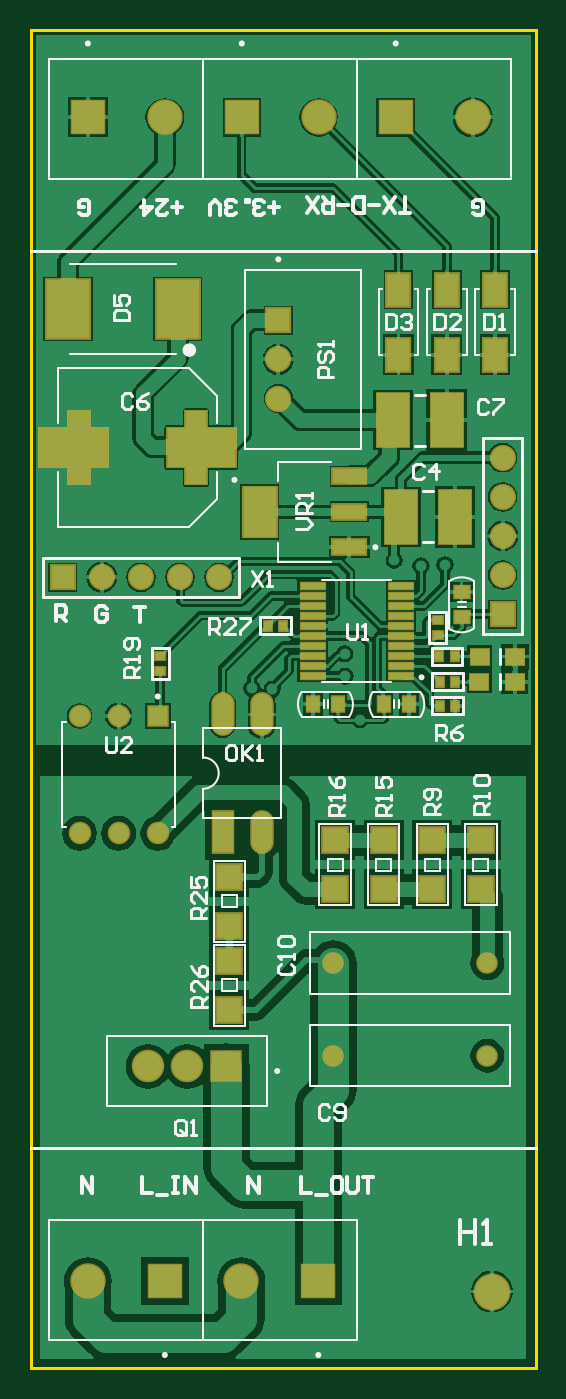
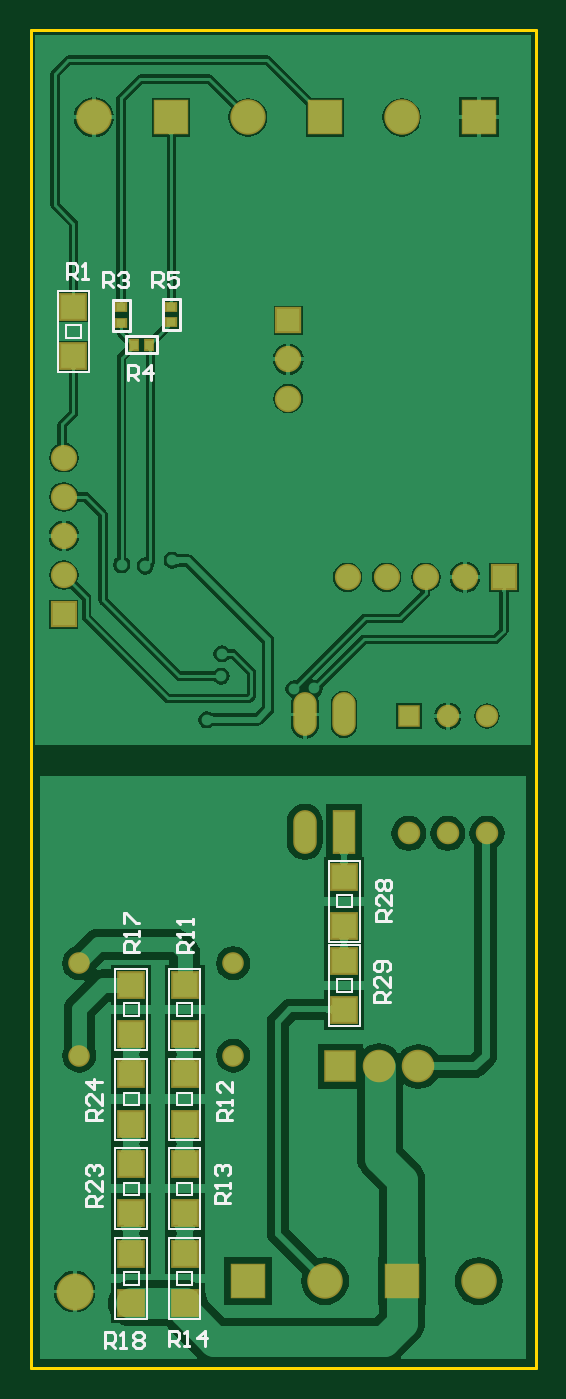
Circuit board: 9 layer files. Board 32.8 x 86.9 mm.
- bottom_copper: dimmer.GBL (42785 bytes)
- bottom_silk: dimmer.GBO (7279 bytes)
- paste: dimmer.GBP (758 bytes)
- bottom_mask: dimmer.GBS (1927 bytes)
- outline: dimmer.GKO (249 bytes)
- top_copper: dimmer.GTL (62927 bytes)
- top_silk: dimmer.GTO (16022 bytes)
- paste: dimmer.GTP (2175 bytes)
- top_mask: dimmer.GTS (3336 bytes)

=== bottom_copper: dimmer.GBL (42785 bytes, source omitted) ===
=== bottom_silk: dimmer.GBO (7279 bytes, source omitted) ===
=== paste: dimmer.GBP ===
G04*
G04 #@! TF.GenerationSoftware,Altium Limited,Altium Designer,20.0.13 (296)*
G04*
G04 Layer_Color=128*
%FSLAX44Y44*%
%MOMM*%
G71*
G01*
G75*
%ADD17R,0.6000X0.5000*%
%ADD19R,0.5000X0.6000*%
%ADD25R,1.6000X1.6000*%
D17*
X269250Y679000D02*
D03*
Y689000D02*
D03*
X236750Y679250D02*
D03*
Y689250D02*
D03*
D19*
X251250Y664750D02*
D03*
X261250D02*
D03*
D25*
X300250Y657500D02*
D03*
Y689500D02*
D03*
X124250Y232500D02*
D03*
Y264500D02*
D03*
Y287250D02*
D03*
Y319250D02*
D03*
X228000Y249000D02*
D03*
Y217000D02*
D03*
Y190750D02*
D03*
Y158750D02*
D03*
Y132500D02*
D03*
Y100500D02*
D03*
Y74250D02*
D03*
Y42250D02*
D03*
X262750D02*
D03*
Y74250D02*
D03*
Y100500D02*
D03*
Y132500D02*
D03*
X262750Y249000D02*
D03*
Y217000D02*
D03*
Y190750D02*
D03*
Y158750D02*
D03*
M02*

=== bottom_mask: dimmer.GBS ===
G04*
G04 #@! TF.GenerationSoftware,Altium Limited,Altium Designer,20.0.13 (296)*
G04*
G04 Layer_Color=16711935*
%FSLAX44Y44*%
%MOMM*%
G71*
G01*
G75*
%ADD29R,0.8032X0.7032*%
%ADD31R,0.7032X0.8032*%
%ADD37R,1.8032X1.8032*%
%ADD40C,2.4032*%
%ADD41R,1.4632X1.4632*%
%ADD42C,1.4632*%
%ADD43O,1.5240X2.8448*%
%ADD44R,1.5240X2.8448*%
%ADD45R,1.7032X1.7032*%
%ADD46C,1.7032*%
%ADD47R,1.7112X1.7112*%
%ADD48C,1.7112*%
%ADD49R,1.7032X1.7032*%
%ADD50C,2.1132*%
%ADD51R,2.1132X2.1132*%
%ADD52C,1.4032*%
%ADD53R,2.3032X2.3032*%
%ADD54C,2.3032*%
D29*
X269250Y679000D02*
D03*
Y689000D02*
D03*
X236750Y679250D02*
D03*
Y689250D02*
D03*
D31*
X251250Y664750D02*
D03*
X261250D02*
D03*
D37*
X300250Y657500D02*
D03*
Y689500D02*
D03*
X124250Y232500D02*
D03*
Y264500D02*
D03*
Y287250D02*
D03*
Y319250D02*
D03*
X228000Y249000D02*
D03*
Y217000D02*
D03*
Y190750D02*
D03*
Y158750D02*
D03*
Y132500D02*
D03*
Y100500D02*
D03*
Y74250D02*
D03*
Y42250D02*
D03*
X262750D02*
D03*
Y74250D02*
D03*
Y100500D02*
D03*
Y132500D02*
D03*
X262750Y249000D02*
D03*
Y217000D02*
D03*
Y190750D02*
D03*
Y158750D02*
D03*
D40*
X299500Y49750D02*
D03*
D41*
X82400Y423600D02*
D03*
D42*
X57000D02*
D03*
X31600D02*
D03*
Y347400D02*
D03*
X57000D02*
D03*
X82400D02*
D03*
D43*
X124550Y424600D02*
D03*
X149950D02*
D03*
Y348400D02*
D03*
D44*
X124550D02*
D03*
D45*
X20600Y513750D02*
D03*
D46*
X46000D02*
D03*
X71400D02*
D03*
X96800D02*
D03*
X122200D02*
D03*
X306500Y515200D02*
D03*
Y540600D02*
D03*
Y566000D02*
D03*
Y591400D02*
D03*
D47*
X160750Y680650D02*
D03*
D48*
Y655250D02*
D03*
Y629850D02*
D03*
D49*
X306500Y489800D02*
D03*
D50*
X76200Y196000D02*
D03*
X101600D02*
D03*
D51*
X127000D02*
D03*
D52*
X196500Y203000D02*
D03*
X296500D02*
D03*
Y263000D02*
D03*
X196500D02*
D03*
D53*
X137000Y812500D02*
D03*
X237000D02*
D03*
X87000Y56500D02*
D03*
X186750D02*
D03*
X37000Y812500D02*
D03*
D54*
X187000D02*
D03*
X287000D02*
D03*
X37000Y56500D02*
D03*
X136750D02*
D03*
X87000Y812500D02*
D03*
M02*

=== outline: dimmer.GKO ===
G04*
G04 #@! TF.GenerationSoftware,Altium Limited,Altium Designer,20.0.13 (296)*
G04*
G04 Layer_Color=16711935*
%FSLAX44Y44*%
%MOMM*%
G71*
G01*
G75*
%ADD11C,0.2000*%
D11*
X0Y0D02*
X328000D01*
Y869000D01*
X0D02*
X328000D01*
X0Y0D02*
Y869000D01*
M02*

=== top_copper: dimmer.GTL (62927 bytes, source omitted) ===
=== top_silk: dimmer.GTO (16022 bytes, source omitted) ===
=== paste: dimmer.GTP ===
G04*
G04 #@! TF.GenerationSoftware,Altium Limited,Altium Designer,20.0.13 (296)*
G04*
G04 Layer_Color=8421504*
%FSLAX44Y44*%
%MOMM*%
G71*
G01*
G75*
%ADD16R,1.5000X2.1200*%
%ADD17R,0.6000X0.5000*%
%ADD18R,1.0000X0.8000*%
%ADD19R,0.5000X0.6000*%
%ADD20R,2.7940X3.8100*%
%ADD21R,2.1500X3.5000*%
%ADD22R,2.1500X0.9500*%
%ADD23R,2.1500X3.2500*%
%ADD24R,1.5600X0.4100*%
%ADD25R,1.6000X1.6000*%
%ADD26R,0.8000X1.0000*%
%ADD27R,1.2500X1.1000*%
G36*
X24750Y585500D02*
X5750D01*
Y610500D01*
X24750D01*
Y621500D01*
X37750D01*
Y610500D01*
X49750D01*
Y585500D01*
X37750D01*
Y574500D01*
X24750D01*
Y585500D01*
D02*
G37*
G36*
X100750D02*
X88750D01*
Y610500D01*
X100750D01*
Y621500D01*
X113750D01*
Y610500D01*
X132750D01*
Y585500D01*
X113750D01*
Y574500D01*
X100750D01*
Y585500D01*
D02*
G37*
D16*
X301500Y658350D02*
D03*
Y700650D02*
D03*
X270250Y658350D02*
D03*
Y700650D02*
D03*
X238776Y658350D02*
D03*
Y700650D02*
D03*
D17*
X264250Y476000D02*
D03*
Y486000D02*
D03*
X84000Y462750D02*
D03*
Y452750D02*
D03*
D18*
X279750Y504000D02*
D03*
Y488000D02*
D03*
D19*
X164062Y482313D02*
D03*
X154062D02*
D03*
X275500Y430250D02*
D03*
X265500D02*
D03*
X275250Y462500D02*
D03*
X265250D02*
D03*
X275500Y446000D02*
D03*
X265500D02*
D03*
D20*
X24065Y688000D02*
D03*
X95435D02*
D03*
D21*
X235250Y615750D02*
D03*
X270250D02*
D03*
X275500Y553000D02*
D03*
X240500D02*
D03*
D22*
X206750Y533250D02*
D03*
Y556250D02*
D03*
Y579250D02*
D03*
D23*
X148750Y556250D02*
D03*
D24*
X240550Y449500D02*
D03*
Y456000D02*
D03*
Y462500D02*
D03*
Y469000D02*
D03*
Y475500D02*
D03*
Y482000D02*
D03*
Y488500D02*
D03*
Y495000D02*
D03*
Y501500D02*
D03*
Y508000D02*
D03*
X182950D02*
D03*
Y501500D02*
D03*
Y495000D02*
D03*
Y488500D02*
D03*
Y482000D02*
D03*
Y475500D02*
D03*
Y469000D02*
D03*
Y462500D02*
D03*
Y456000D02*
D03*
Y449500D02*
D03*
D25*
X292500Y343000D02*
D03*
Y311000D02*
D03*
X260833D02*
D03*
Y343000D02*
D03*
X229167D02*
D03*
Y311000D02*
D03*
X197500D02*
D03*
Y343000D02*
D03*
X129000Y287250D02*
D03*
Y319250D02*
D03*
Y232750D02*
D03*
Y264750D02*
D03*
D26*
X245500Y431250D02*
D03*
X229500D02*
D03*
X183500D02*
D03*
X199500D02*
D03*
D27*
X291250Y446000D02*
D03*
X314250D02*
D03*
X291500Y462250D02*
D03*
X314500D02*
D03*
M02*

=== top_mask: dimmer.GTS ===
G04*
G04 #@! TF.GenerationSoftware,Altium Limited,Altium Designer,20.0.13 (296)*
G04*
G04 Layer_Color=8388736*
%FSLAX44Y44*%
%MOMM*%
G71*
G01*
G75*
%ADD28R,1.7032X2.3232*%
%ADD29R,0.8032X0.7032*%
%ADD30R,1.2032X1.0032*%
%ADD31R,0.7032X0.8032*%
%ADD32R,2.9972X4.0132*%
%ADD33R,2.2700X3.6200*%
%ADD34R,2.3532X1.1532*%
%ADD35R,2.3532X3.4532*%
%ADD36R,1.7632X0.6132*%
%ADD37R,1.8032X1.8032*%
%ADD38R,1.0032X1.2032*%
%ADD39R,1.3700X1.2200*%
%ADD40C,2.4032*%
%ADD41R,1.4632X1.4632*%
%ADD42C,1.4632*%
%ADD43O,1.5240X2.8448*%
%ADD44R,1.5240X2.8448*%
%ADD45R,1.7032X1.7032*%
%ADD46C,1.7032*%
%ADD47R,1.7112X1.7112*%
%ADD48C,1.7112*%
%ADD49R,1.7032X1.7032*%
%ADD50C,2.1132*%
%ADD51R,2.1132X2.1132*%
%ADD52C,1.4032*%
%ADD53R,2.3032X2.3032*%
%ADD54C,2.3032*%
G36*
X23750Y584500D02*
X4750D01*
Y611500D01*
X23750D01*
Y622500D01*
X38750D01*
Y611500D01*
X50750D01*
Y584500D01*
X38750D01*
Y573500D01*
X23750D01*
Y584500D01*
D02*
G37*
G36*
X99750D02*
X87750D01*
Y611500D01*
X99750D01*
Y622500D01*
X114750D01*
Y611500D01*
X133750D01*
Y584500D01*
X114750D01*
Y573500D01*
X99750D01*
Y584500D01*
D02*
G37*
D28*
X301500Y658350D02*
D03*
Y700650D02*
D03*
X270250Y658350D02*
D03*
Y700650D02*
D03*
X238776Y658350D02*
D03*
Y700650D02*
D03*
D29*
X264250Y476000D02*
D03*
Y486000D02*
D03*
X84000Y462750D02*
D03*
Y452750D02*
D03*
D30*
X279750Y504000D02*
D03*
Y488000D02*
D03*
D31*
X164062Y482313D02*
D03*
X154062D02*
D03*
X275500Y430250D02*
D03*
X265500D02*
D03*
X275250Y462500D02*
D03*
X265250D02*
D03*
X275500Y446000D02*
D03*
X265500D02*
D03*
D32*
X24065Y688000D02*
D03*
X95435D02*
D03*
D33*
X235250Y615750D02*
D03*
X270250D02*
D03*
X275500Y553000D02*
D03*
X240500D02*
D03*
D34*
X206750Y533250D02*
D03*
Y556250D02*
D03*
Y579250D02*
D03*
D35*
X148750Y556250D02*
D03*
D36*
X240550Y449500D02*
D03*
Y456000D02*
D03*
Y462500D02*
D03*
Y469000D02*
D03*
Y475500D02*
D03*
Y482000D02*
D03*
Y488500D02*
D03*
Y495000D02*
D03*
Y501500D02*
D03*
Y508000D02*
D03*
X182950D02*
D03*
Y501500D02*
D03*
Y495000D02*
D03*
Y488500D02*
D03*
Y482000D02*
D03*
Y475500D02*
D03*
Y469000D02*
D03*
Y462500D02*
D03*
Y456000D02*
D03*
Y449500D02*
D03*
D37*
X292500Y343000D02*
D03*
Y311000D02*
D03*
X260833D02*
D03*
Y343000D02*
D03*
X229167D02*
D03*
Y311000D02*
D03*
X197500D02*
D03*
Y343000D02*
D03*
X129000Y287250D02*
D03*
Y319250D02*
D03*
Y232750D02*
D03*
Y264750D02*
D03*
D38*
X245500Y431250D02*
D03*
X229500D02*
D03*
X183500D02*
D03*
X199500D02*
D03*
D39*
X291250Y446000D02*
D03*
X314250D02*
D03*
X291500Y462250D02*
D03*
X314500D02*
D03*
D40*
X299500Y49750D02*
D03*
D41*
X82400Y423600D02*
D03*
D42*
X57000D02*
D03*
X31600D02*
D03*
Y347400D02*
D03*
X57000D02*
D03*
X82400D02*
D03*
D43*
X124550Y424600D02*
D03*
X149950D02*
D03*
Y348400D02*
D03*
D44*
X124550D02*
D03*
D45*
X20600Y513750D02*
D03*
D46*
X46000D02*
D03*
X71400D02*
D03*
X96800D02*
D03*
X122200D02*
D03*
X306500Y515200D02*
D03*
Y540600D02*
D03*
Y566000D02*
D03*
Y591400D02*
D03*
D47*
X160750Y680650D02*
D03*
D48*
Y655250D02*
D03*
Y629850D02*
D03*
D49*
X306500Y489800D02*
D03*
D50*
X76200Y196000D02*
D03*
X101600D02*
D03*
D51*
X127000D02*
D03*
D52*
X196500Y203000D02*
D03*
X296500D02*
D03*
Y263000D02*
D03*
X196500D02*
D03*
D53*
X137000Y812500D02*
D03*
X237000D02*
D03*
X87000Y56500D02*
D03*
X186750D02*
D03*
X37000Y812500D02*
D03*
D54*
X187000D02*
D03*
X287000D02*
D03*
X37000Y56500D02*
D03*
X136750D02*
D03*
X87000Y812500D02*
D03*
M02*

